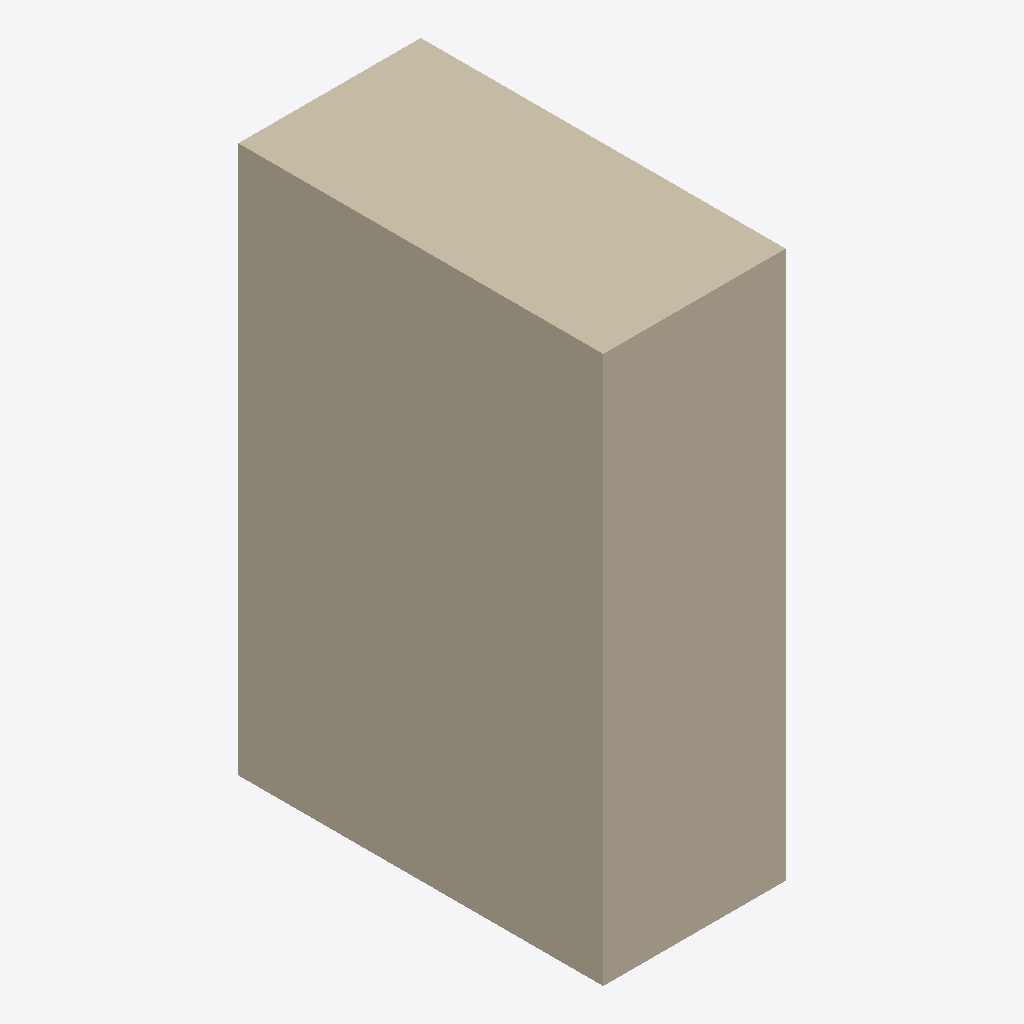
Isometric view of an IFC building model (IFC-SPF (STEP), schema IFC4, length unit unknown), seen from the south-west, elements coloured by IFC class (only those large enough to see are counted): 1 wall (beige).
Extent 1.0 m × 2.0 m × 3.0 m (x, y, z). Elements (2): 2 IfcWall.

HEADER;
FILE_DESCRIPTION((''),'2;1');
FILE_NAME('hotswap_styled','2026-07-02T00:00:00',(''),(''),'','','');
FILE_SCHEMA(('IFC4'));
ENDSEC;
DATA;
#40=IFCWALL('Wall1Styled000000000A',$,'W1',$,$,#22,#41,$,$);
ENDSEC;
